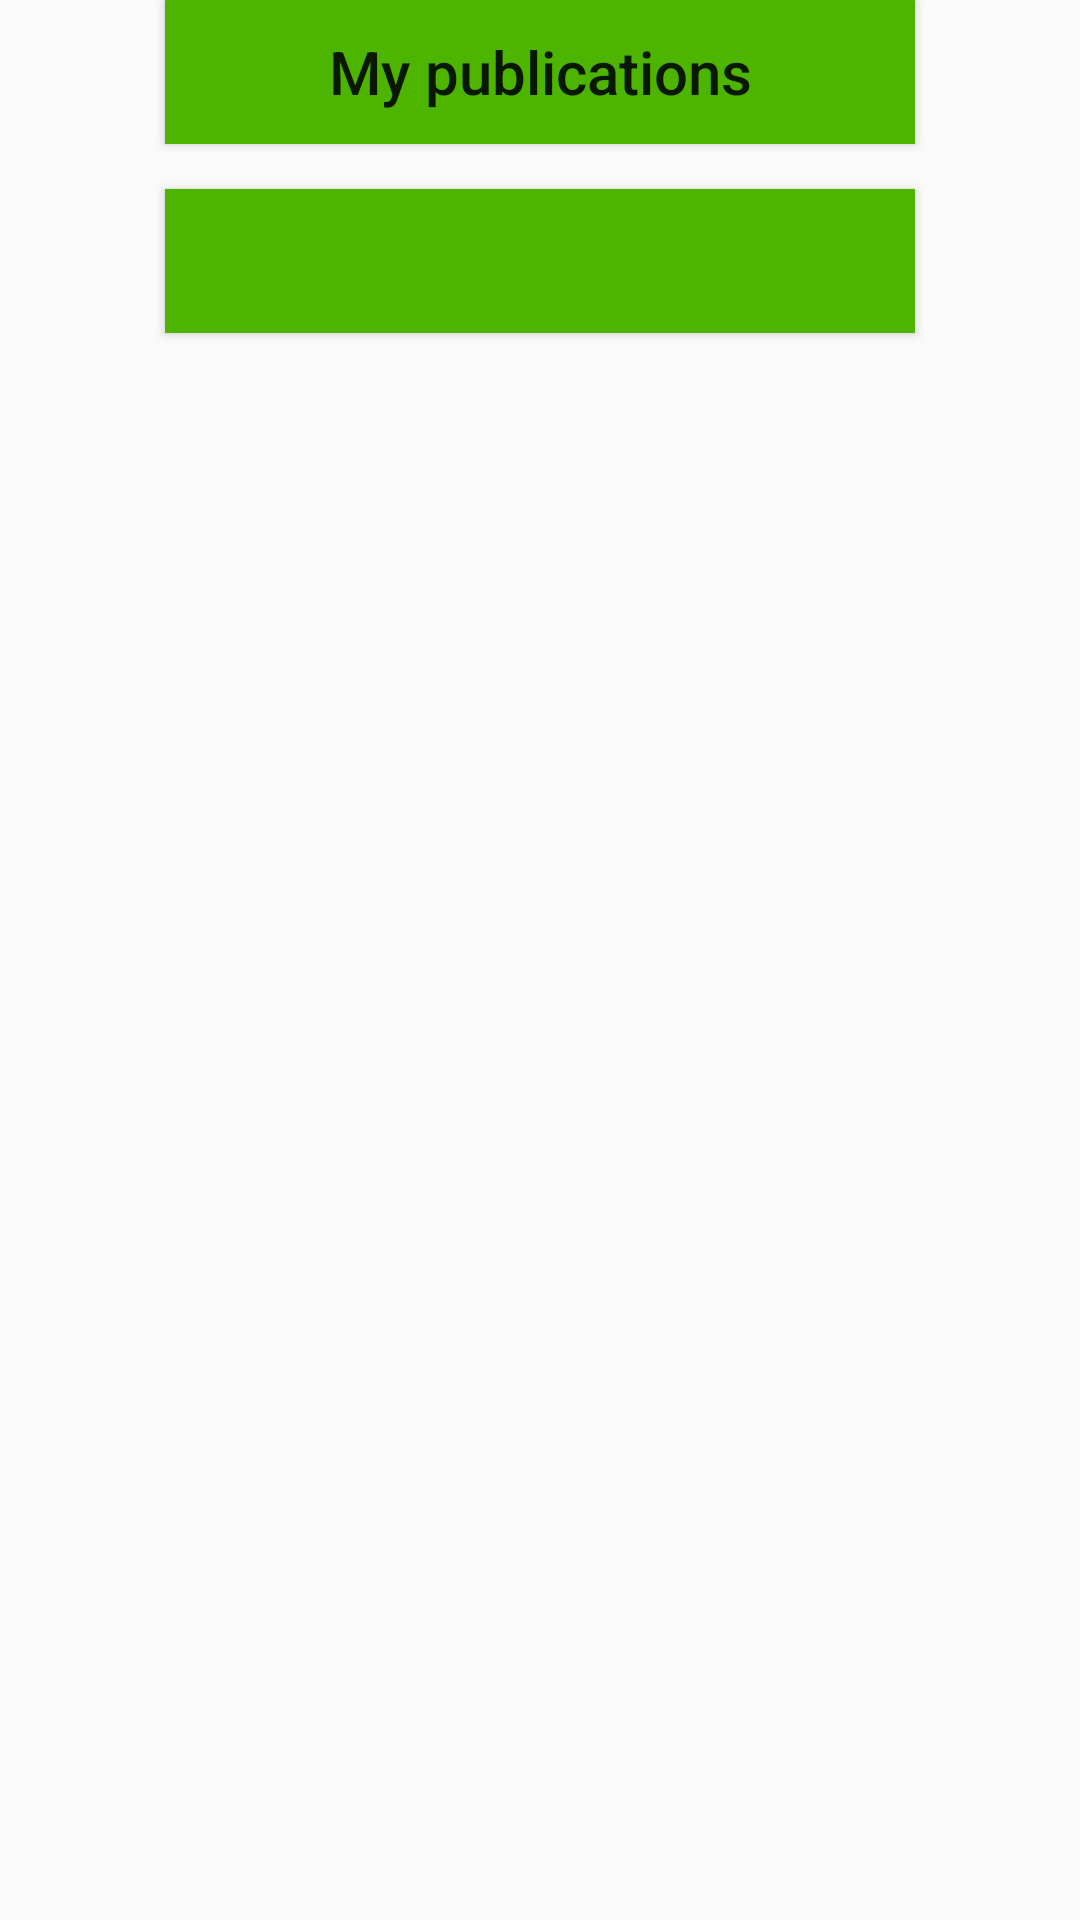

Here is an Android app screen rendered from its layout file. Give the layout XML and the strings, colors and styles it references.
<!-- AndroidManifest.xml: application theme AppTheme -->
<!-- res/layout/two_buttons.xml -->
<?xml version="1.0" encoding="utf-8"?>
<RelativeLayout xmlns:android="http://schemas.android.com/apk/res/android"
    android:layout_width="match_parent"
    android:layout_height="match_parent">

    <Button
        android:id="@+id/btMyPubs"
        android:layout_width="250dp"
        android:layout_height="wrap_content"
        android:layout_alignParentTop="true"
        android:layout_centerHorizontal="true"
        android:text="@string/my_publications"
        android:textAllCaps="false"
        android:background="@color/colorPrimary"
        android:paddingRight="8dp"
        android:paddingLeft="8dp"
        android:textSize="20sp" />

    <Button
        android:id="@+id/btInterestedPubs"
        android:layout_width="wrap_content"
        android:layout_height="wrap_content"
        android:layout_below="@+id/btMyPubs"
        android:layout_alignLeft="@id/btMyPubs"
        android:layout_alignRight="@id/btMyPubs"
        android:layout_marginTop="15dp"
        android:textAllCaps="false"
        android:textSize="15sp"
        android:background="@color/colorPrimary"
        android:foreground="@drawable/logo_bt"
        android:foregroundGravity="center"/>

</RelativeLayout>
<!-- resources referenced by this layout -->
<resources>
  <color name="colorPrimary">#4DB500</color>
  <!-- drawable logo_bt: png bitmap (drawable, 2088 bytes) -->
  <string name="my_publications">My publications</string>
  <style name="AppTheme" parent="Theme.AppCompat.Light.DarkActionBar">
          
          <item name="colorPrimary">@color/colorPrimary</item>
          <item name="colorPrimaryDark">@color/colorPrimaryDark</item>
          <item name="colorAccent">@color/colorAccent</item>
      </style>
  <color name="colorPrimaryDark">#218201</color>
  <color name="colorAccent">#D81B60</color>
</resources>
